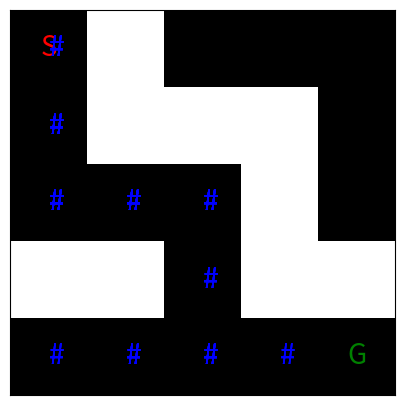
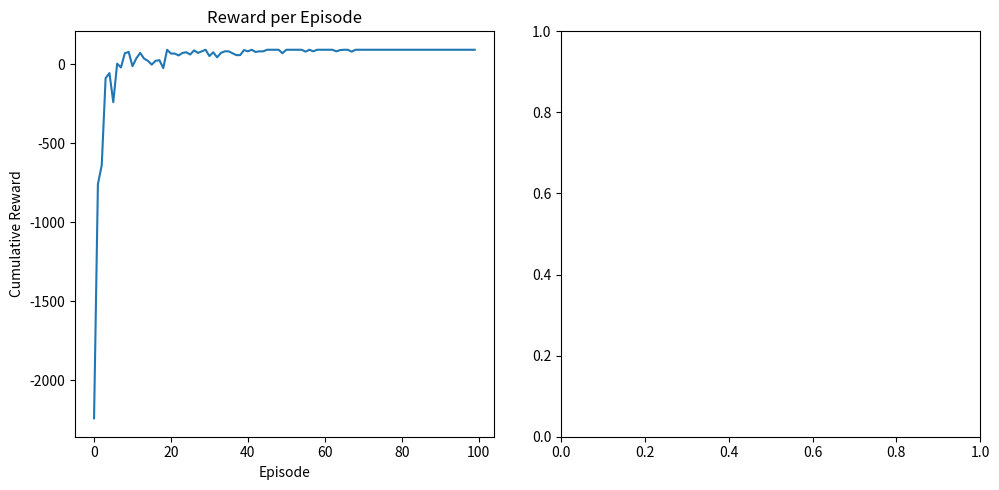
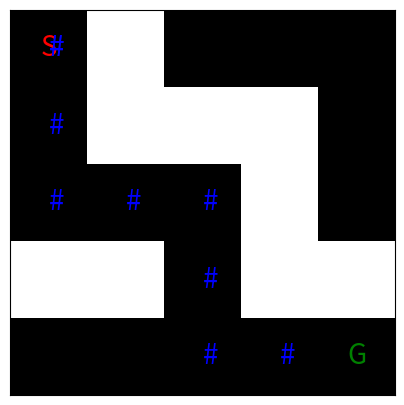
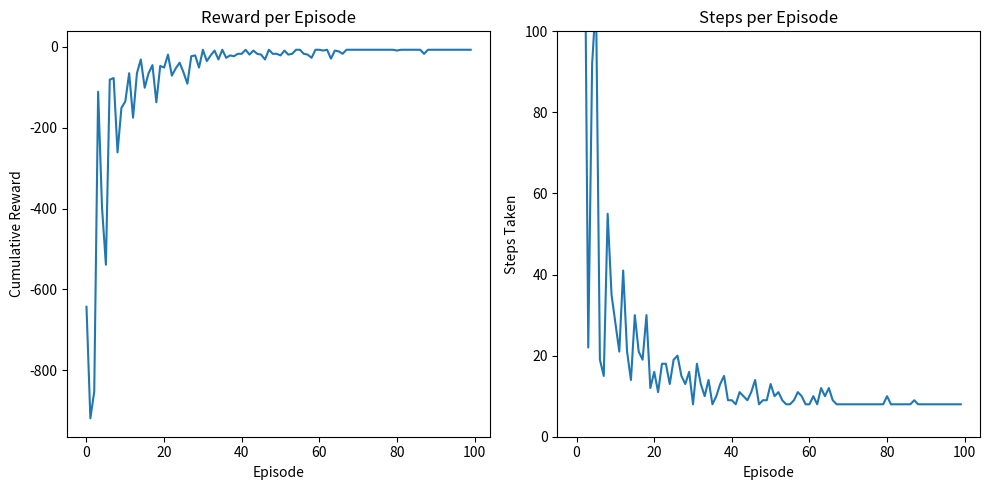
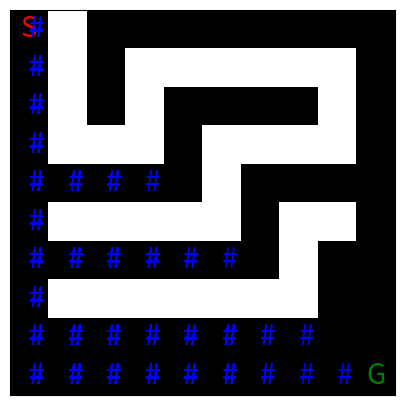
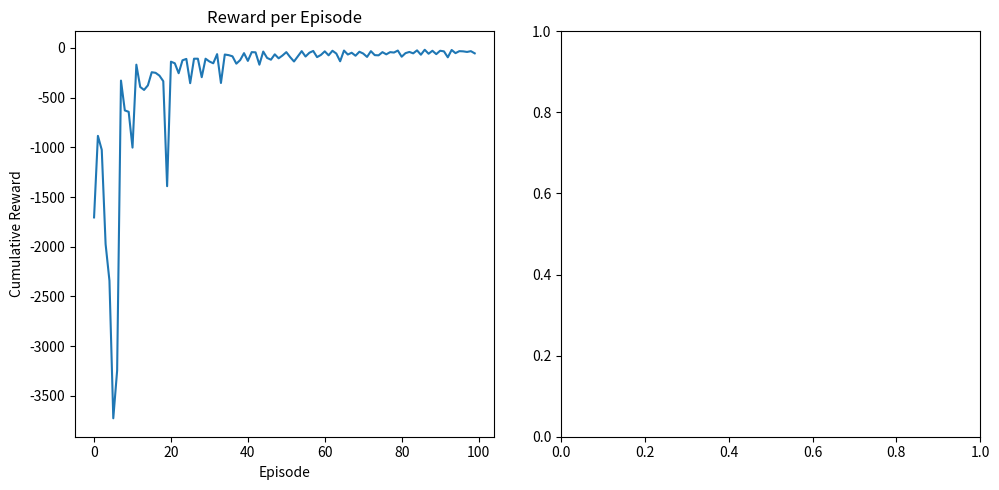
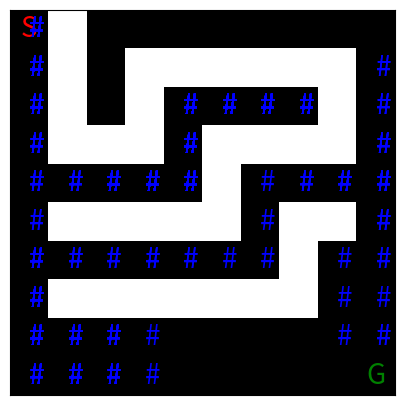

The matplotlib source for these figures, in order:
# %% [markdown]
# #**[Can Machine Learning Solve a Maze?](https://www.sciencebuddies.org/science-fair-projects/project-ideas/ArtificialIntelligence_p008/artificial-intelligence/machine-learning-maze)**
# 
# This notebook was developed by Science Buddies [www.sciencebuddies.org](https://www.sciencebuddies.org/) as part of a science project to allow students to explore and learn about artificial intelligence. For personal use, this notebook can be downloaded and modified with attribution. For all other uses, please see our [Terms and Conditions of Fair Use](https://www.sciencebuddies.org/about/terms-and-conditions-of-fair-use).  
# 
# **Troubleshooting tips**
# *   Read the written instructions at Science Buddies and the text and comments on this page carefully.
# *   If you make changes that break the code, you can download a fresh copy of this notebook and start over.
# 
# *   If you are using this notebook for a science project and need help, visit our [Ask an Expert](https://www.sciencebuddies.org/science-fair-projects/ask-an-expert-intro) forum for assistance.
# 
# 
# 
# 

# %% [markdown]
# ## **How To Use This Notebook**
# 
# This notebook contains text fields, like this one, that give you information about the project and instructions.

# %%
# There are also code blocks, like this one.

# The green text in a code block are comments. Comments are descriptions of what the code does.

# The non-green text in a code block is the Python code. Click on the triangle in the top left corner to run this code block.

print("Congratulations, you ran a code block! Try changing the text in the code and running it again.")

# %% [markdown]
# ##**Importing Libraries**
# We will start this science project by importing some necessary libraries. These libraries contain functions that we will be using to create and display our maze. The comments tell you what each libary is for.

# %%
# Provides support for large, multi-dimensional arrays and matrices, as well as a wide range of mathematical functions
# We will be using this library to initialize our maze.
import numpy as np

# A 2D plotting library that enables users to create a wide variety of high-quality plots and visualizations.
# We will be using this library to display our maze in a visually appealing way.
import matplotlib.pyplot as plt

# A library that provides various functions for working with time-related operations. We will be using this library
# to give us time to look at how the agent is progressing through the maze
import time

print("You have imported all the libraries.")

# %% [markdown]
# ##**Creating the Maze Environment**

# %% [markdown]
# The code below sets up a simple maze with walls, a starting point (S), and a goal point (G). The maze is set up on a grid where each cell is either a 0 or 1, with 0 representing a black empty space and 1 representing a white wall. For your science project, you can use the sample maze we have provided, or change the code to make your own.
# 
# If you make your own maze follow these guidelines:
# *   You can make it any size you want.
# *   Make sure that the start and goal positions are located inside the maze and not on a wall.
# *   Make sure your maze has a path from the start to the goal.
# 

# %%
class Maze:
    def __init__(self, maze, start_position, goal_position):
        # Initialize Maze object with the provided maze, start_position, and goal position
        self.maze = maze
        self.maze_height = maze_layout.shape[0] # Get the height of the maze (number of rows)
        self.maze_width = maze_layout.shape[1]  # Get the width of the maze (number of columns)
        self.start_position = start_position    # Set the start position in the maze as a tuple (x, y)
        self.goal_position = goal_position      # Set the goal position in the maze as a tuple (x, y)

    def show_maze(self):
        # Visualize the maze using Matplotlib
        plt.figure(figsize=(5,5))

        # Display the maze as an image in grayscale ('gray' colormap)
        plt.imshow(self.maze, cmap='gray')

        # Add start and goal positions as 'S' and 'G'
        plt.text(self.start_position[0], self.start_position[1], 'S', ha='center', va='center', color='red', fontsize=20)
        plt.text(self.goal_position[0], self.goal_position[1], 'G', ha='center', va='center', color='green', fontsize=20)

        # Remove ticks and labels from the axes
        plt.xticks([]), plt.yticks([])

        # Show the plot
        plt.show()

print("This code block has been run and the Maze class is now available for use.")

# %%
# Create any maze layout you'd like, here's an example
maze_layout = np.array([
    [0, 1, 0, 0, 0],
    [0, 1, 1, 1, 0],
    [0, 0, 0, 1, 0],
    [1, 1, 0, 1, 1],
    [0, 0, 0, 0, 0]
])

# Create an instance of the maze and set the starting and ending positions
maze = Maze(maze_layout, (0, 0), (4, 4))
# Visualize the maze
maze.show_maze()

# %% [markdown]
# ##**Implementing the Agent**

# %% [markdown]
# The code below is for the agent. The agent can move in four directions: up, down, left, and right. You do not need to change this code for your engineering project. As a variation to the project, you can (with a little bit of python knowledge) try making changes to the learning and exploration rate work as a variation to the project.

# %%
# Actions the agent can take: Up, Down, Left, Right. Each action is represented as a tuple of two values: (row_change, column_change)
actions = [(-1, 0), # Up: Moving one step up, reducing the row index by 1
          (1, 0),   # Down: Moving on step down, increasing the row index by 1
          (0, -1),  # Left: Moving one step to the left, reducing the column index by 1
          (0, 1)]   # Right: Moving one step to the right, increasing the column index by 1

class QLearningAgent:
    def __init__(self, maze, learning_rate=0.1, discount_factor=0.9, exploration_start=1.0, exploration_end=0.01, num_episodes=100):
        # Initialize the Q-learning agent with a Q-table containing all zeros
        # where the rows represent states, columns represent actions, and the third dimension is for each action (Up, Down, Left, Right)
        self.q_table = np.zeros((maze.maze_height, maze.maze_width, 4)) # 4 actions: Up, Down, Left, Right
        self.learning_rate = learning_rate          # Learning rate controls how much the agent updates its Q-values after each action
        self.discount_factor = discount_factor      # Discount factor determines the importance of future rewards in the agent's decisions
        self.exploration_start = exploration_start  # Exploration rate determines the likelihood of the agent taking a random action
        self.exploration_end = exploration_end
        self.num_episodes = num_episodes

    def get_exploration_rate(self, current_episode):
        # Calculate the current exploration rate using the given formula
        exploration_rate = self.exploration_start * (self.exploration_end / self.exploration_start) ** (current_episode / self.num_episodes)
        return exploration_rate

    def get_action(self, state, current_episode): # State is tuple representing where agent is in maze (x, y)
        exploration_rate = self.get_exploration_rate(current_episode)
        # Select an action for the given state either randomly (exploration) or using the Q-table (exploitation)
        if np.random.rand() < exploration_rate:
            return np.random.randint(4) # Choose a random action (index 0 to 3, representing Up, Down, Left, Right)
        else:
            return np.argmax(self.q_table[state]) # Choose the action with the highest Q-value for the given state

    def update_q_table(self, state, action, next_state, reward):
        # Find the best next action by selecting the action that maximizes the Q-value for the next state
        best_next_action = np.argmax(self.q_table[next_state])

        # Get the current Q-value for the current state and action
        current_q_value = self.q_table[state][action]

        # Q-value update using Q-learning formula
        new_q_value = current_q_value + self.learning_rate * (reward + self.discount_factor * self.q_table[next_state][best_next_action] - current_q_value)

        # Update the Q-table with the new Q-value for the current state and action
        self.q_table[state][action] = new_q_value

print("This code block has been run and the QLearningAgent class is now available for use.")

# %% [markdown]
# ##**Defining the Reward System**

# %% [markdown]
# This code determines the values for the reward system. The reward system provides feedback to the agent in reinforcement learning.
# 
# Use these default settings to see how the agent performs when untrained, and when initially trained.  Then adjust the values and repeat the training and evalution steps outlines in the project idea.  Keep adjusting systematically until you have engineered the best possible reward system to have the AI learn to efficiently navigate a maze.

# %%
goal_reward = 100
wall_penalty = -10
step_penalty = -1

print("The reward system has been defined.")

# %% [markdown]
# ## **Testing the Agent**

# %% [markdown]
# The code below tests how well the agent navigates the maze. It reports the total number of steps the agent took to get through the maze as well as the total reward the agent accumulated.
# 
# Every time you want to test the agent, run the function ten times.  Each time note the number of steps the agent used to travel between the start and the goal, as well as the total reward. Calculate the average steps and average reward across all ten test trials.
# 
# For your engineering project you will:
# 1. Test the agent before training.
# 2. Try solving the maze yourself by hand. What is the fewest number of steps you can take to solve the maze?
# 2. Test the agent after training with the default reward system values.
# 3. Make changes to the default reward system and test the agent.  You will repeat this until you have an agent who is learning very well.

# %%
# This function simulates the agent's movements in the maze for a single episode.

def finish_episode(agent, maze, current_episode, train=True):
    # Initialize the agent's current state to the maze's start position
    current_state = maze.start_position
    is_done = False
    episode_reward = 0
    episode_step = 0
    path = [current_state]

    # Continue until the episode is done
    while not is_done:
        # Get the agent's action for the current state using its Q-table
        action = agent.get_action(current_state, current_episode)

        # Compute the next state based on the chosen action
        next_state = (current_state[0] + actions[action][0], current_state[1] + actions[action][1])

        # Check if the next state is out of bounds or hitting a wall
        if next_state[0] < 0 or next_state[0] >= maze.maze_height or next_state[1] < 0 or next_state[1] >= maze.maze_width or maze.maze[next_state[1]][next_state[0]] == 1:
            reward = wall_penalty
            next_state = current_state
        # Check if the agent reached the goal:
        elif next_state == (maze.goal_position):
            path.append(current_state)
            reward = goal_reward
            is_done = True
        # The agent takes a step but hasn't reached the goal yet
        else:
            path.append(current_state)
            reward = step_penalty

        # Update the cumulative reward and step count for the episode
        episode_reward += reward
        episode_step += 1

        # Update the agent's Q-table if training is enabled
        if train == True:
            agent.update_q_table(current_state, action, next_state, reward)

        # Move to the next state for the next iteration
        current_state = next_state

    # Return the cumulative episode reward, total number of steps, and the agent's path during the simulation
    return episode_reward, episode_step, path

print("This code block has been run and the finish_episode function is now available for use.")

# %%
# This function evaluates an agent's performance in the maze. The function simulates the agent's movements in the maze,
# updating its state, accumulating the rewards, and determining the end of the episode when the agent reaches the goal position.
# The agent's learned path is then printed along with the total number of steps taken and the total reward obtained during the
# simulation. The function also visualizes the maze with the agent's path marked in blue for better visualization of the
# agent's trajectory.

def test_agent(agent, maze, num_episodes=1):
    # Simulate the agent's behavior in the maze for the specified number of episodes
    episode_reward, episode_step, path = finish_episode(agent, maze, num_episodes, train=False)

    # Print the learned path of the agent
    print("Learned Path:")
    for row, col in path:
        print(f"({row}, {col})-> ", end='')
    print("Goal!")

    print("Number of steps:", episode_step)
    print("Total reward:", episode_reward)

    # Clear the existing plot if any
    if plt.gcf().get_axes():
        plt.cla()

    # Visualize the maze using matplotlib
    plt.figure(figsize=(5,5))
    plt.imshow(maze.maze, cmap='gray')

    # Mark the start position (red 'S') and goal position (green 'G') in the maze
    plt.text(maze.start_position[0], maze.start_position[1], 'S', ha='center', va='center', color='red', fontsize=20)
    plt.text(maze.goal_position[0], maze.goal_position[1], 'G', ha='center', va='center', color='green', fontsize=20)

    # Mark the agent's path with blue '#' symbols
    for position in path:
        plt.text(position[0], position[1], "#", va='center', color='blue', fontsize=20)

    # Remove axis ticks and grid lines for a cleaner visualization
    plt.xticks([]), plt.yticks([])
    plt.grid(color='black', linewidth=2)
    plt.show()

    return episode_step, episode_reward

agent = QLearningAgent(maze)
# Test the agent using the test_agent function
test_agent(agent, maze)

# %% [markdown]
# Did you notice that the untrained agent takes *a lot* of steps? That is because the agent keeps backtracking and hitting walls. Before it has learned anything, it is blindly going through the maze, choosing its path randomly.

# %% [markdown]
# ##**Setting Up the Reinforcement Learning Loop**

# %% [markdown]
# Below is the code for Q-learning, a basic reinforcement learning algorithm. This is used to train the agent. This code updates the Q-values based on the rewards it receives during exploration.  You do not need to change this code for your engineering project.

# %%
def train_agent(agent, maze, num_episodes=100):
    # Lists to store the data for plotting
    episode_rewards = []
    episode_steps = []

    # Loop over the specified number of episodes
    for episode in range(num_episodes):
        episode_reward, episode_step, path = finish_episode(agent, maze, episode, train=True)

        # Store the episode's cumulative reward and the number of steps taken in their respective lists
        episode_rewards.append(episode_reward)
        episode_steps.append(episode_step)

    # Plotting the data after training is completed
    plt.figure(figsize=(10, 5))

    plt.subplot(1, 2, 1)
    plt.plot(episode_rewards)
    plt.xlabel('Episode')
    plt.ylabel('Cumulative Reward')
    plt.title('Reward per Episode')

    average_reward = sum(episode_rewards) / len(episode_rewards)
    print(f"The average reward is: {average_reward}")

    plt.subplot(1, 2, 2)
    plt.plot(episode_steps)
    plt.xlabel('Episode')
    plt.ylabel('Steps Taken')
    plt.ylim(0, 100)
    plt.title('Steps per Episode')

    average_steps = sum(episode_steps) / len(episode_steps)
    print(f"The average steps is: {average_steps}")

    plt.tight_layout()
    plt.show()

print("This code block has been run and the train_agent function is now available for use.")

# %% [markdown]
# ##**Training the Agent**

# %%
# Training the agent
train_agent(agent, maze, num_episodes=100)

# %%
# Testing the agent after training
test_agent(agent, maze, num_episodes=100)

# %% [markdown]
# ## **Evaluating the Agent**

# %% [markdown]
# 1. Test the agent again using the test_agent function. Run the code 10 times and note how many steps the agent takes to reach the goal. On average, how many steps does the agent take?
# 2. Does the agent consistently find the shortest path from the starting position to the goal?

# %% [markdown]
# ## **Experimenting and Improving**

# %% [markdown]
# Try experimenting with a different reward system to see how that affects how the agent learns. Copy or run this cell multiple times, changing the goal reward from 0 to 1, 10, 20, 30, etc.. and to 100, and 1000.

# %%
goal_reward = 0
wall_penalty = -10
step_penalty = -1

agent = QLearningAgent(maze)

train_agent(agent, maze, num_episodes=100)

# %% [markdown]
# ## **Variation: Creating More Mazes**

# %% [markdown]
# Create new mazes and test how well the agent performs in more complex mazes with multiple paths and dead ends

# %%
# Create any maze layout you'd like
maze_layout = np.array([[0, 1, 0, 0, 0, 0, 0, 0, 0, 0],
                        [0, 1, 0, 1, 1, 1, 1, 1, 1, 0],
                        [0, 1, 0, 1, 0, 0, 0, 0, 1, 0],
                        [0, 1, 1, 1, 0, 1, 1, 1, 1, 0],
                        [0, 0, 0, 0, 0, 1, 0, 0, 0, 0],
                        [0, 1, 1, 1, 1, 1, 0, 1, 1, 0],
                        [0, 0, 0, 0, 0, 0, 0, 1, 0, 0],
                        [0, 1, 1, 1, 1, 1, 1, 1, 0, 0],
                        [0, 0, 0, 0, 0, 0, 0, 0, 0, 0],
                        [0, 0, 0, 0, 0, 0, 0, 0, 0, 0]])

# Create an instance of the maze and set the starting and ending positions
start_x = 0
start_y = 0
goal_x = 9
goal_y = 9
maze = Maze(maze_layout, (start_x, start_y), (goal_x, goal_y))
# Visualize the maze
maze.show_maze()

# %%

# Create the agent object
agent = QLearningAgent(maze)
# Test the agent using the test_agent function
test_agent(agent, maze)

# %%
# Training the agent
train_agent(agent, maze, num_episodes=100)

# %%
# Testing agent again after training, feel free to run multiple times
test_agent(agent, maze)


